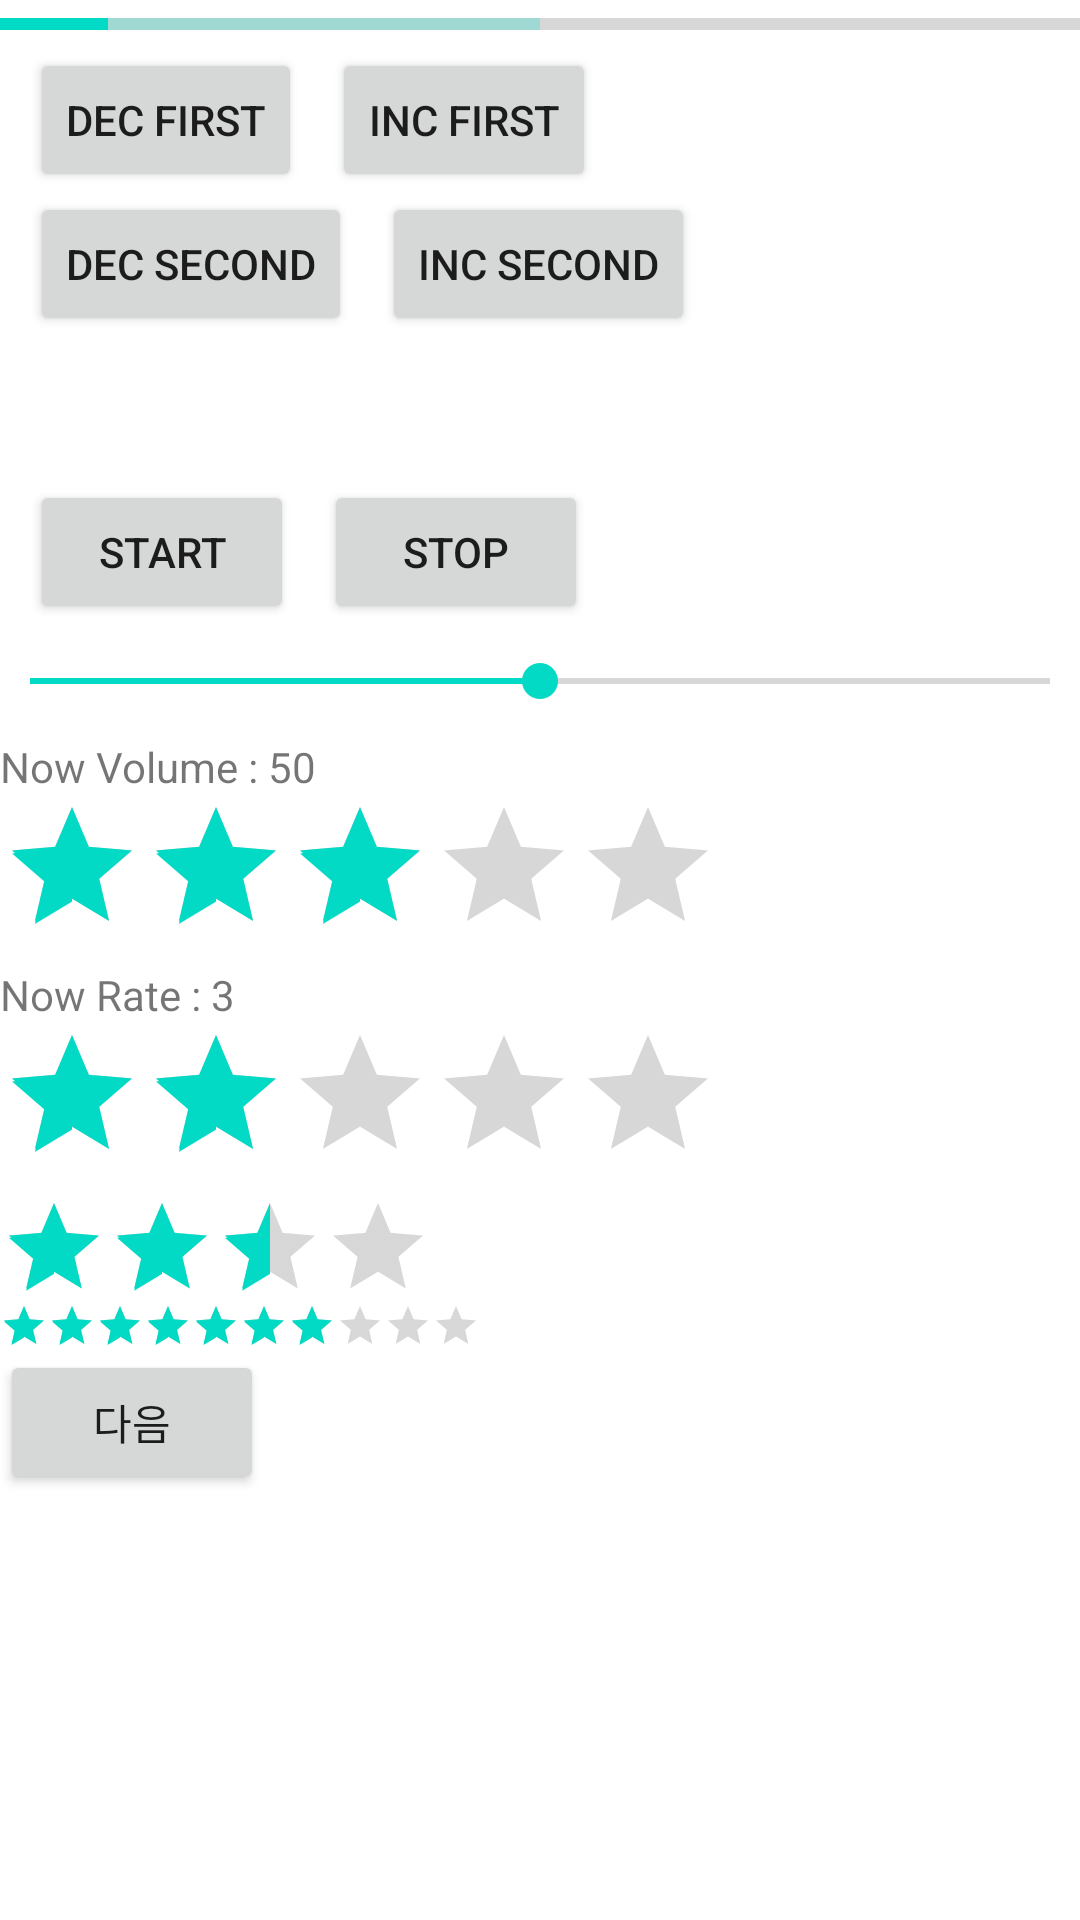

Write the Android layout XML for this screen, with the resource values it uses.
<!-- AndroidManifest.xml: application theme Theme.WidgetDemoApp -->
<!-- res/layout/activity_advanced_widget.xml -->
<?xml version="1.0" encoding="utf-8"?>
<LinearLayout xmlns:android="http://schemas.android.com/apk/res/android"
    xmlns:app="http://schemas.android.com/apk/res-auto"
    xmlns:tools="http://schemas.android.com/tools"
    android:layout_width="match_parent"
    android:layout_height="match_parent"
    tools:context=".AdvancedWidgetActivity"
    android:orientation="vertical">
    <ProgressBar
        android:layout_width="match_parent"
        android:layout_height="wrap_content"
        android:id="@+id/progress"
        style="?android:attr/progressBarStyleHorizontal"
        android:max="100"
        android:progress="10"
        android:secondaryProgress="50"/>
    <LinearLayout
        android:layout_width="match_parent"
        android:layout_height="wrap_content"
        android:orientation="horizontal">
        <Button
            android:layout_width="wrap_content"
            android:layout_height="wrap_content"
            android:text="Dec First"
            android:onClick="mOnClick"
            android:id="@+id/decfirst"
            android:layout_marginStart="10dp"/>
        <Button
            android:layout_width="wrap_content"
            android:layout_height="wrap_content"
            android:text="Inc First"
            android:onClick="mOnClick"
            android:id="@+id/incfirst"
            android:layout_marginStart="10dp"/>
    </LinearLayout>
    <LinearLayout
        android:layout_width="match_parent"
        android:layout_height="wrap_content"
        android:orientation="horizontal">
        <Button
            android:layout_width="wrap_content"
            android:layout_height="wrap_content"
            android:text="Dec Second"
            android:onClick="mOnClick"
            android:id="@+id/decsecond"
            android:layout_marginStart="10dp"/>
        <Button
            android:layout_width="wrap_content"
            android:layout_height="wrap_content"
            android:text="Inc Second"
            android:onClick="mOnClick"
            android:id="@+id/incsecond"
            android:layout_marginStart="10dp"/>
    </LinearLayout>
    <ProgressBar
        android:layout_width="wrap_content"
        android:layout_height="wrap_content"
        android:id="@+id/progcircle"
        android:visibility="invisible"/>
    <LinearLayout
        android:layout_width="match_parent"
        android:layout_height="wrap_content"
        android:orientation="horizontal">
        <Button
            android:layout_width="wrap_content"
            android:layout_height="wrap_content"
            android:text="start"
            android:onClick="mOnClick"
            android:id="@+id/start"
            android:layout_marginStart="10dp"/>
        <Button
            android:layout_width="wrap_content"
            android:layout_height="wrap_content"
            android:text="stop"
            android:onClick="mOnClick"
            android:id="@+id/stop"
            android:layout_marginStart="10dp"/>
    </LinearLayout>
    <SeekBar
        android:layout_width="match_parent"
        android:layout_height="wrap_content"
        android:id="@+id/seekbar"
        android:max="100"
        android:progress="50"
        android:padding="10dp"/>
    <TextView
        android:layout_width="match_parent"
        android:layout_height="wrap_content"
        android:id="@+id/volume"
        android:text="Now Volume : 50"/>
    <RatingBar
        android:layout_width="wrap_content"
        android:layout_height="wrap_content"
        android:id="@+id/ratingbar"
        android:stepSize="0.2"
        android:rating="3"/>
    <TextView
        android:layout_width="match_parent"
        android:layout_height="wrap_content"
        android:text="Now Rate : 3"
        android:id="@+id/ratetext"/>
    <RatingBar
        android:layout_width="wrap_content"
        android:layout_height="wrap_content"
        android:id="@+id/ratingbar2"
        android:rating="2"
        android:isIndicator="true"/>
    <RatingBar
        android:layout_width="wrap_content"
        android:layout_height="wrap_content"
        style="?android:attr/ratingBarStyleIndicator"
        android:numStars="4"
        android:rating="2.5"/>
    <RatingBar
        android:layout_width="wrap_content"
        android:layout_height="wrap_content"
        style="?android:attr/ratingBarStyleSmall"
        android:numStars="10"
        android:rating="7"/>
    <Button
        android:layout_height="wrap_content"
        android:layout_width="wrap_content"
        android:id="@+id/next"
        android:onClick="mOnClick"
        android:text="다음"/>
</LinearLayout>
<!-- resources referenced by this layout -->
<resources>
  <style name="Theme.WidgetDemoApp" parent="Theme.MaterialComponents.DayNight.DarkActionBar">
          
          <item name="colorPrimary">@color/purple_500</item>
          <item name="colorPrimaryVariant">@color/purple_700</item>
          <item name="colorOnPrimary">@color/white</item>
          
          <item name="colorSecondary">@color/teal_200</item>
          <item name="colorSecondaryVariant">@color/teal_700</item>
          <item name="colorOnSecondary">@color/black</item>
          
          <item name="android:statusBarColor" tools:targetApi="l">?attr/colorPrimaryVariant</item>
          
      </style>
  <!-- not gathered from this repository: default colours our renderer supplied (Android Studio template values) -->
  <color name="purple_500">#FF6200EE</color>
  <color name="purple_700">#FF3700B3</color>
  <color name="teal_200">#FF03DAC5</color>
  <color name="teal_700">#FF018786</color>
  <color name="black">#FF000000</color>
  <color name="white">#FFFFFFFF</color>
</resources>
